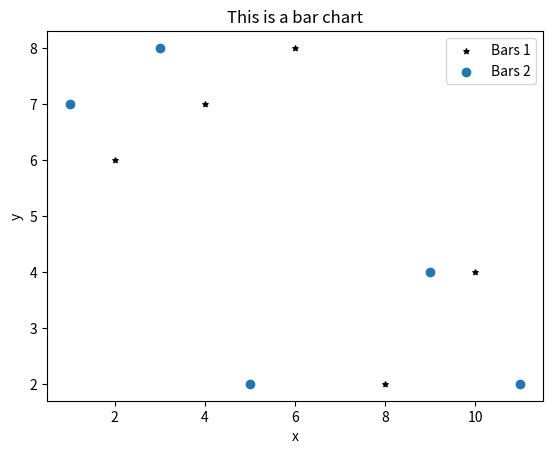

Here is the Python script that generated this plot:
#Scatter Plot

import matplotlib.pyplot as plt

x1=[2,4,6,8,10]
y1=[6,7,8,2,4]

x2=[1,3,5,9,11]
y2=[7,8,2,4,2]

plt.scatter(x1,y1, label="Bars 1", color="k", marker="*", s=15)
plt.scatter(x2,y2, label="Bars 2")

plt.xlabel("x")
plt.ylabel("y")
plt.title("This is a bar chart")
plt.legend()
plt.show()

